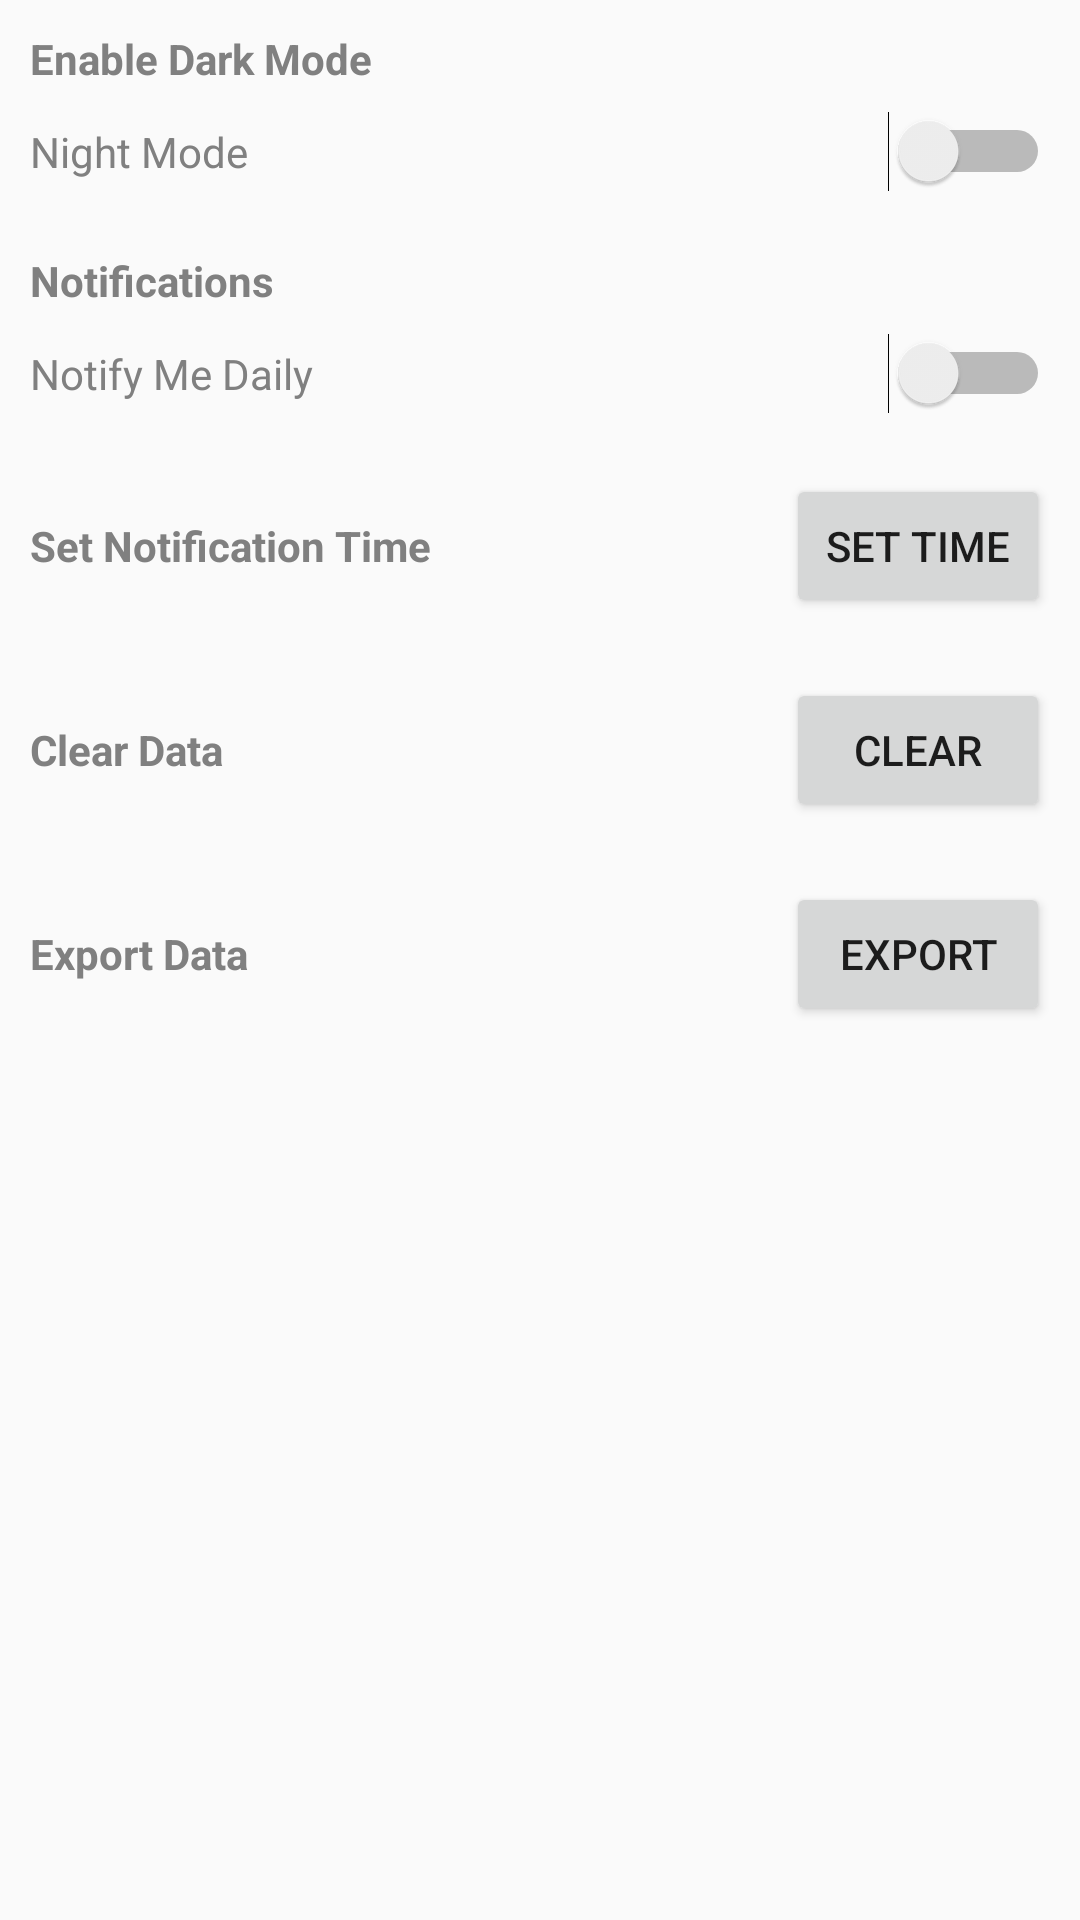

This screen was rendered from an Android layout file. Write that file and the resources it references.
<!-- AndroidManifest.xml: application theme AppTheme -->
<!-- res/layout/fragment_setting.xml -->
<?xml version="1.0" encoding="utf-8"?>
<androidx.constraintlayout.widget.ConstraintLayout xmlns:android="http://schemas.android.com/apk/res/android"
    xmlns:app="http://schemas.android.com/apk/res-auto"
    android:layout_width="match_parent"
    android:layout_height="match_parent"
    android:orientation="vertical">

    <LinearLayout
        android:layout_width="match_parent"
        android:layout_height="wrap_content"
        android:orientation="vertical">

        <LinearLayout
            android:layout_width="match_parent"
            android:layout_height="wrap_content"
            android:orientation="vertical"
            android:padding="10dp">

            <TextView
                android:layout_width="match_parent"
                android:layout_height="wrap_content"
                android:text="Enable Dark Mode"
                android:textColor="?attr/textcolor"
                android:textStyle="bold" />

            <Switch
                android:id="@+id/mySwitch"
                android:layout_width="match_parent"
                android:layout_height="wrap_content"
                android:layout_marginTop="8dp"
                android:text="Night Mode"
                android:textColor="?attr/textcolor" />
        </LinearLayout>

        <LinearLayout
            android:layout_width="match_parent"
            android:layout_height="wrap_content"
            android:orientation="vertical"
            android:padding="10dp">

            <TextView
                android:layout_width="match_parent"
                android:layout_height="wrap_content"
                android:text="Notifications"
                android:textColor="?attr/textcolor"
                android:textStyle="bold" />

            <Switch
                android:id="@+id/notificationSwitch"
                android:layout_width="match_parent"
                android:layout_height="wrap_content"
                android:layout_marginTop="8dp"
                android:text="Notify Me Daily"
                android:textColor="?attr/textcolor" />
        </LinearLayout>

        <LinearLayout
            android:id="@+id/linearLayout4"
            android:layout_width="match_parent"
            android:layout_height="wrap_content"
            android:orientation="horizontal"
            android:padding="10dp">
            <TextView
                android:layout_width="wrap_content"
                android:layout_height="wrap_content"
                android:text="Set Notification Time"
                android:textColor="?attr/textcolor"
                android:layout_weight="1"
                android:textStyle="bold" />
            <Button
                android:id="@+id/setTime"
                android:layout_width="wrap_content"
                android:layout_height="wrap_content"
                android:text="Set Time" />
        </LinearLayout>

        <LinearLayout
            android:id="@+id/linearLayout2"
            android:layout_width="match_parent"
            android:layout_height="wrap_content"
            android:orientation="horizontal"
            android:padding="10dp">
            <TextView
                android:layout_width="wrap_content"
                android:layout_height="wrap_content"
                android:text="Clear Data"
                android:textColor="?attr/textcolor"
                android:layout_weight="1"
                android:textStyle="bold" />
            <Button
                android:id="@+id/clearButton"
                android:layout_width="wrap_content"
                android:layout_height="wrap_content"
                android:text="Clear" />
        </LinearLayout>

        <LinearLayout
            android:id="@+id/linearLayout3"
            android:layout_width="match_parent"
            android:layout_height="wrap_content"
            android:orientation="horizontal"
            android:padding="10dp">
            <TextView
                android:layout_width="wrap_content"
                android:layout_height="wrap_content"
                android:text="Export Data"
                android:textColor="?attr/textcolor"
                android:layout_weight="1"
                android:textStyle="bold" />
            <Button
                android:id="@+id/exportButton"
                android:layout_width="wrap_content"
                android:layout_height="wrap_content"
                android:text="Export" />
        </LinearLayout>

    </LinearLayout>

</androidx.constraintlayout.widget.ConstraintLayout>
<!-- resources referenced by this layout -->
<resources>
  <style name="AppTheme" parent="Theme.AppCompat.Light.DarkActionBar">
          
          <item name="colorPrimary">#8D99AE</item>
          <item name="colorPrimaryDark">#616A6B</item>
          <item name="colorAccent">@color/colorAccent</item>
          <item name="backgroundcolor">#F7F9F9</item>
          <item name="cardBackgroundColor">#fcfcfc</item>
          <item name="whitecolor">@android:color/background_light</item>
          <item name="textcolor">#808080</item>
          <item name="tintcolor">#000000</item>
          <item name="butttoncolor">#FFFFFF</item>
          <item name="android:windowAnimationStyle">@style/WindowAnimationTransition</item>
      </style>
  <color name="colorAccent">#03DAC5</color>
  <style name="WindowAnimationTransition">
          <item name="android:windowEnterAnimation">@android:anim/fade_in</item>
          <item name="android:windowExitAnimation">@android:anim/fade_out</item>
      </style>
</resources>
